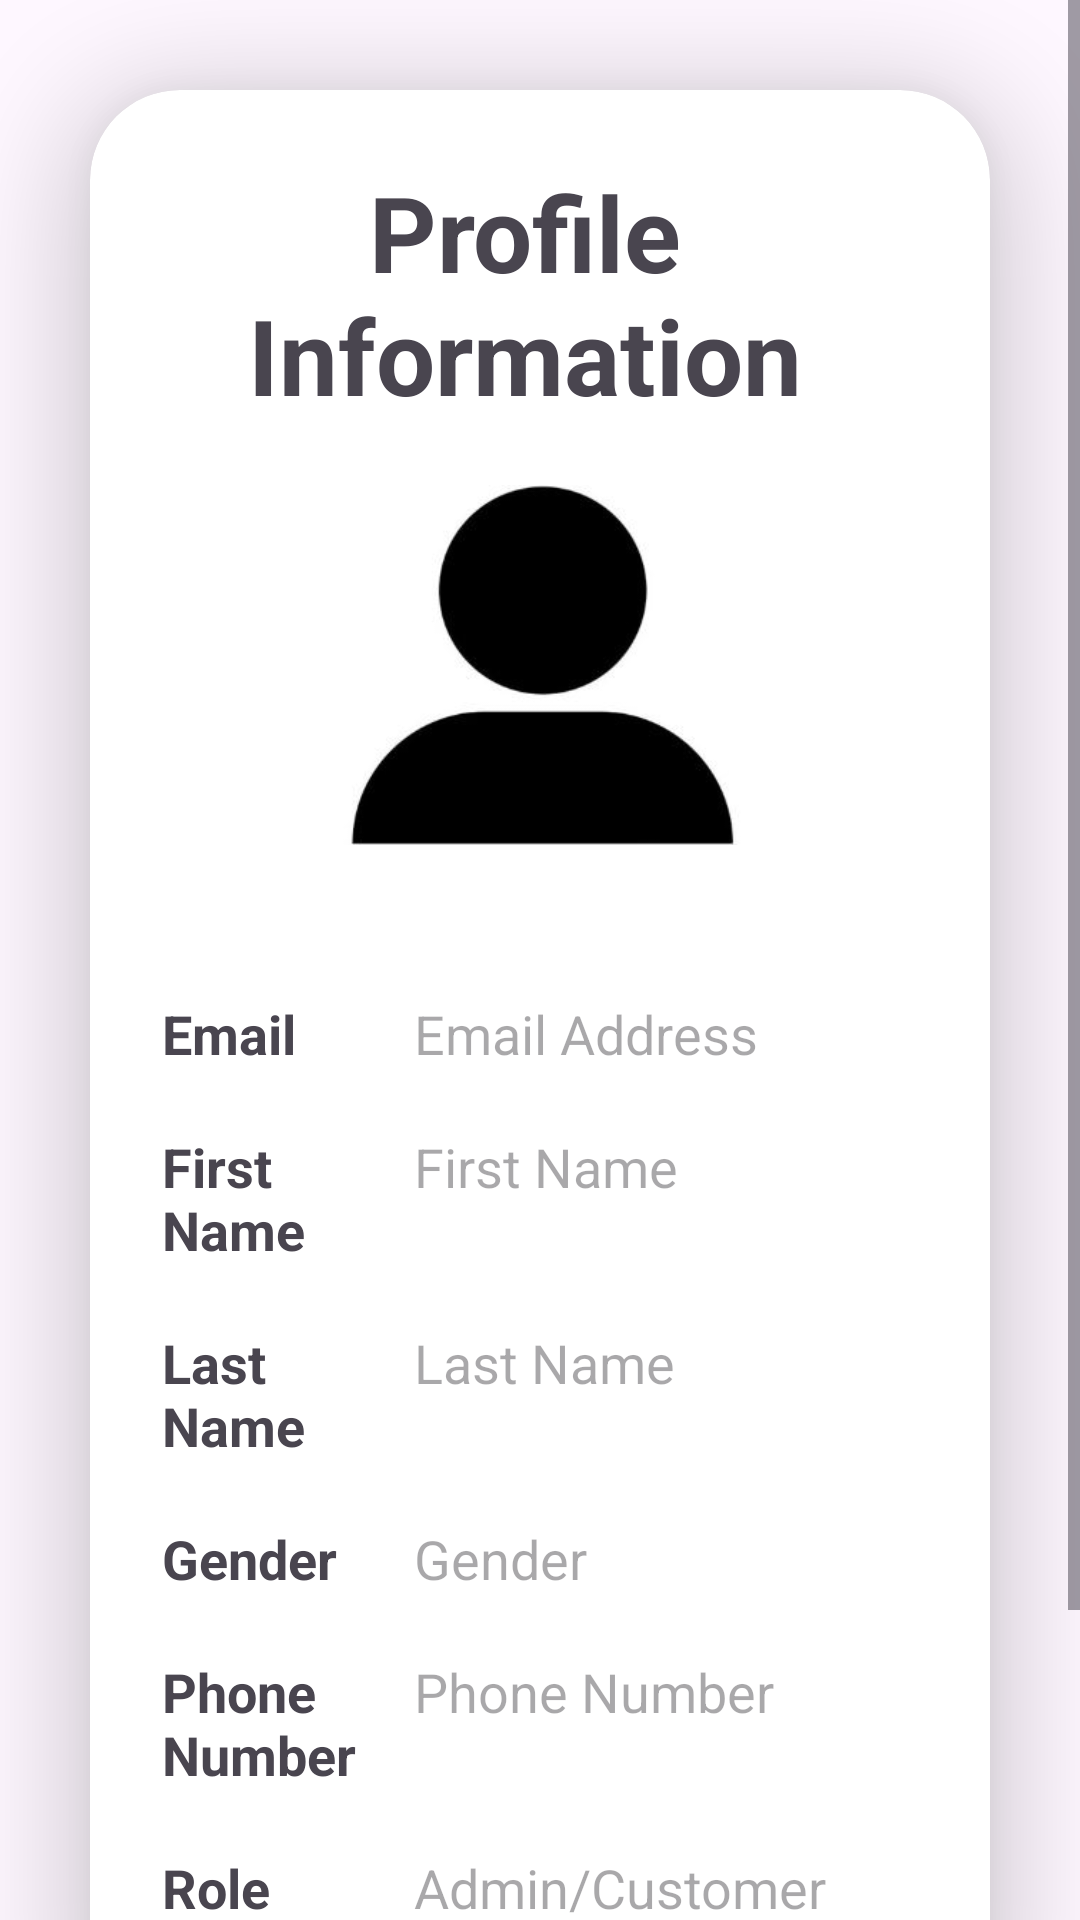

Write the Android layout XML for this screen, with the resource values it uses.
<!-- AndroidManifest.xml: application theme Theme.AdvancePizza_1190083_1190113 -->
<!-- res/layout/fragment_profile.xml -->
<?xml version="1.0" encoding="utf-8"?>
<ScrollView
    xmlns:android="http://schemas.android.com/apk/res/android"
    android:layout_width="match_parent"
    android:layout_height="match_parent">
<FrameLayout xmlns:android="http://schemas.android.com/apk/res/android"
    xmlns:tools="http://schemas.android.com/tools"
    xmlns:app="http://schemas.android.com/apk/res-auto"
    android:layout_width="match_parent"
    android:layout_height="match_parent"
    tools:context=".ui.home.profile.ProfileFragment">

        <androidx.cardview.widget.CardView
            android:layout_width="match_parent"
            android:layout_height="wrap_content"
            android:layout_margin="30dp"
            app:cardCornerRadius="30dp"
            android:layout_gravity="center"
            app:cardElevation="20dp">

            <LinearLayout
                android:layout_width="match_parent"
                android:layout_height="wrap_content"
                android:orientation="vertical"
                android:layout_gravity="center_horizontal"
                android:padding="24dp"
                >

                
                <TextView
                    android:id="@+id/title"
                    android:layout_width="match_parent"
                    android:layout_height="wrap_content"
                    android:text="Profile Information"
                    android:textSize="35sp"
                    android:layout_marginEnd="10dp"
                    android:gravity="center"
                    android:textStyle="bold"
                    android:layout_marginBottom="20dp"/>
                <ImageView
                    android:id="@+id/iv_inst_pic"
                    android:scaleType="centerCrop"
                    android:layout_width="150dp"
                    android:layout_height="150dp"
                    android:adjustViewBounds="true"
                    android:paddingBottom="30dp"
                    android:layout_gravity="center"
                    app:srcCompat="@drawable/login" />

                
                <LinearLayout
                    android:layout_width="match_parent"
                    android:layout_height="wrap_content"
                    android:layout_marginTop="10pt"
                    android:orientation="horizontal">

                    <TextView
                        android:id="@+id/textView6"
                        android:layout_width="0dp"
                        android:layout_height="wrap_content"
                        android:layout_weight="1"
                        android:text="Email"
                        android:textStyle="bold"
                        android:textSize="18sp" />

                    <TextView
                        android:id="@+id/emailTxt"
                        android:layout_width="0dp"
                        android:layout_height="wrap_content"
                        android:layout_weight="2"
                        android:hint="Email Address"
                        android:textSize="18sp" />
                </LinearLayout>

                
                <LinearLayout
                    android:layout_width="match_parent"
                    android:layout_height="wrap_content"
                    android:orientation="horizontal"
                    android:layout_marginTop="20dp">

                    <TextView
                        android:id="@+id/textView8"
                        android:layout_width="0dp"
                        android:layout_height="wrap_content"
                        android:layout_weight="1"
                        android:text="First Name"
                        android:textStyle="bold"
                        android:textSize="18sp" />

                    <TextView
                        android:id="@+id/firstNameTxt"
                        android:layout_width="0dp"
                        android:layout_height="wrap_content"
                        android:layout_weight="2"
                        android:hint="First Name"
                        android:textSize="18sp" />
                </LinearLayout>

                
                <LinearLayout
                    android:layout_width="match_parent"
                    android:layout_height="wrap_content"
                    android:orientation="horizontal"
                    android:layout_marginTop="20dp">

                    <TextView
                        android:id="@+id/textView10"
                        android:layout_width="0dp"
                        android:layout_height="wrap_content"
                        android:layout_weight="1"
                        android:text="Last Name"
                        android:textStyle="bold"
                        android:textSize="18sp" />

                    <TextView
                        android:id="@+id/lastNameTxt"
                        android:layout_width="0dp"
                        android:layout_height="wrap_content"
                        android:layout_weight="2"
                        android:hint="Last Name"
                        android:textSize="18sp" />
                </LinearLayout>

                
                <LinearLayout
                    android:layout_width="match_parent"
                    android:layout_height="wrap_content"
                    android:orientation="horizontal"
                    android:layout_marginTop="20dp">

                    <TextView
                        android:id="@+id/textView12"
                        android:layout_width="0dp"
                        android:layout_height="wrap_content"
                        android:layout_weight="1"
                        android:text="Gender"
                        android:textStyle="bold"
                        android:textSize="18sp" />

                    <TextView
                        android:id="@+id/genderTxt"
                        android:layout_width="0dp"
                        android:layout_height="wrap_content"
                        android:layout_weight="2"
                        android:hint="Gender"
                        android:textSize="18sp" />
                </LinearLayout>

                
                <LinearLayout
                    android:layout_width="match_parent"
                    android:layout_height="wrap_content"
                    android:orientation="horizontal"
                    android:layout_marginTop="20dp">

                    <TextView
                        android:id="@+id/textView18"
                        android:layout_width="0dp"
                        android:layout_height="wrap_content"
                        android:layout_weight="1"
                        android:text="Phone Number"
                        android:textStyle="bold"
                        android:textSize="18sp" />

                    <TextView
                        android:id="@+id/phoneTxt"
                        android:layout_width="0dp"
                        android:layout_height="wrap_content"
                        android:layout_weight="2"
                        android:hint="Phone Number"
                        android:textSize="18sp" />
                </LinearLayout>

                
                <LinearLayout
                    android:layout_width="match_parent"
                    android:layout_height="wrap_content"
                    android:orientation="horizontal"
                    android:layout_marginTop="20dp">

                    <TextView
                        android:id="@+id/textView7"
                        android:layout_width="0dp"
                        android:layout_height="wrap_content"
                        android:layout_weight="1"
                        android:text="Role"
                        android:textStyle="bold"
                        android:textSize="18sp" />

                    <TextView
                        android:id="@+id/roleTxt"
                        android:layout_width="0dp"
                        android:layout_height="wrap_content"
                        android:layout_weight="2"
                        android:hint="Admin/Customer"
                        android:textSize="18sp" />
                </LinearLayout>

                <Button
                    android:id="@+id/buttonEditProfile"
                    android:layout_width="match_parent"
                    android:layout_height="wrap_content"
                    android:text="Edit Profile"
                    android:backgroundTint="#D8A82D"
                    android:layout_marginTop="20dp"/>
            </LinearLayout>
        </androidx.cardview.widget.CardView>
    </FrameLayout>
</ScrollView>
<!-- resources referenced by this layout -->
<resources>
  <!-- drawable login: jpg bitmap (drawable, 7305 bytes) -->
  <style name="Theme.AdvancePizza_1190083_1190113" parent="Base.Theme.AdvancePizza_1190083_1190113" />
  <style name="Base.Theme.AdvancePizza_1190083_1190113" parent="Theme.Material3.DayNight.NoActionBar" />
</resources>
